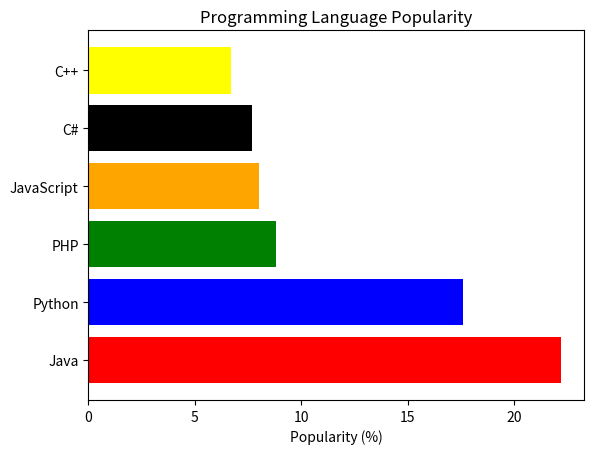

The matplotlib source for this figure:
import matplotlib.pyplot as plt
import numpy as np
languages = ['Java', 'Python', 'PHP', 'JavaScript', 'C#', 'C++']
popularity = [22.2, 17.6, 8.8, 8.0, 7.7, 6.7]
colors = ['red', 'blue', 'green', 'orange', 'black', 'yellow']
plt.barh(languages, popularity, color=colors)
plt.xlabel('Popularity (%)')
plt.title('Programming Language Popularity')
plt.show()

